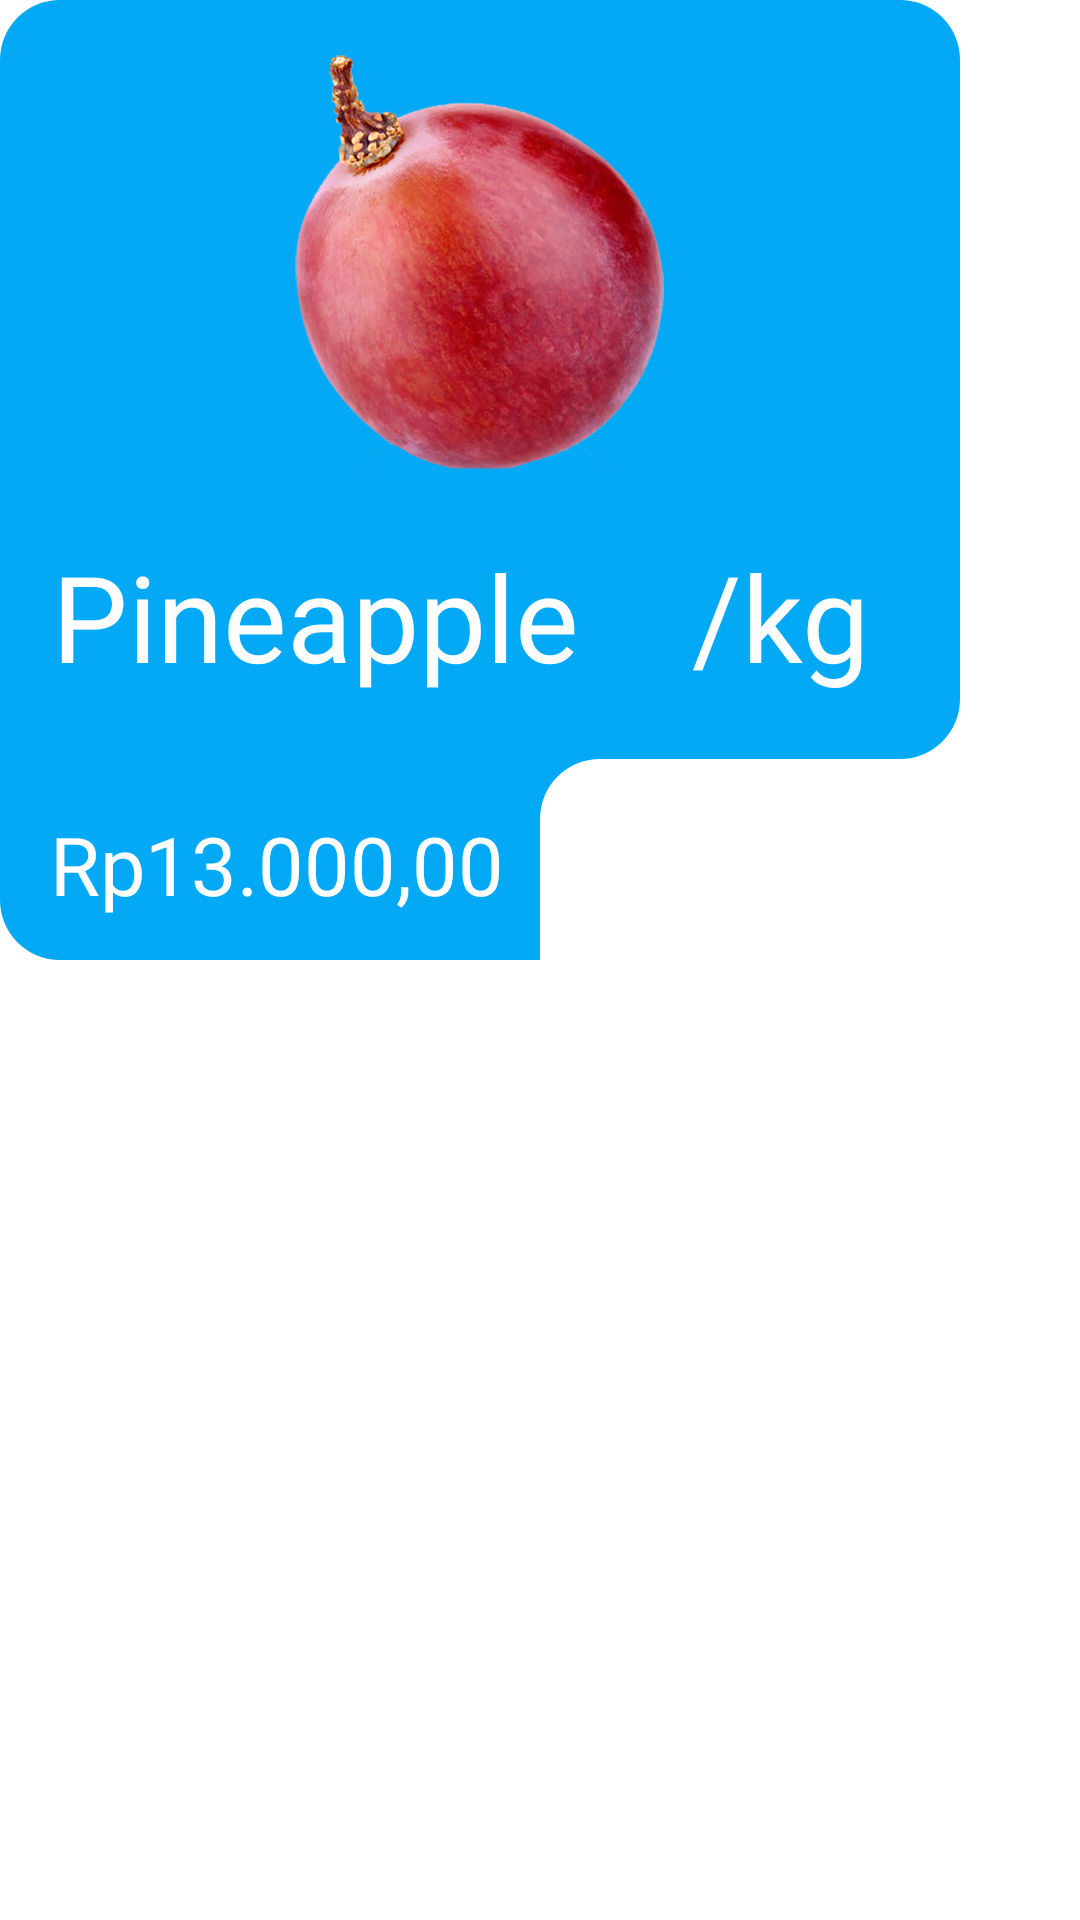

Produce the Android XML layout that renders to this screen, including the resource entries it uses.
<!-- AndroidManifest.xml: application theme Theme.TokoBuah -->
<!-- res/layout/recycler_view_template.xml -->
<?xml version="1.0" encoding="utf-8"?>
<LinearLayout xmlns:android="http://schemas.android.com/apk/res/android"
    xmlns:app="http://schemas.android.com/apk/res-auto"
    xmlns:tools="http://schemas.android.com/tools"
    android:layout_width="wrap_content"
    android:layout_height="wrap_content"
    android:layout_gravity="center_horizontal"
    android:layout_marginTop="20dp"
    android:layout_marginBottom="30dp"
    android:orientation="vertical">

    <RelativeLayout
        android:id="@+id/body_card1"
        android:layout_width="wrap_content"
        android:layout_height="wrap_content">

        <RelativeLayout
            android:id="@+id/color_card1"
            android:layout_width="320dp"
            android:layout_height="253dp"
            android:background="@drawable/card_piece1"
            >

            <ImageView
                android:id="@+id/image_view"
                android:layout_width="140dp"
                android:layout_height="140dp"
                android:layout_centerHorizontal="true"
                android:layout_marginTop="18dp"
                android:src="@drawable/grape_cover" />

            <TextView
                android:id="@+id/txt_name"
                android:layout_width="200dp"
                android:layout_height="match_parent"
                android:layout_below="@+id/image_view"
                android:layout_marginStart="5dp"
                android:fontFamily="@font/medium"
                android:gravity="center"
                android:text="@string/buah"
                android:textColor="#FDFDFD"
                android:textSize="40sp" />

            <TextView
                android:layout_width="150dp"
                android:layout_height="match_parent"
                android:layout_below="@id/image_view"
                android:layout_marginStart="15dp"
                android:layout_marginEnd="20dp"
                android:layout_toEndOf="@id/txt_name"
                android:fontFamily="@font/light"
                android:gravity="center"
                android:text="@string/kg"
                android:textAlignment="center"
                android:textColor="#FDFDFD"
                android:textSize="40sp" />

        </RelativeLayout>

        <LinearLayout
            android:id="@+id/body_card2"
            android:layout_width="wrap_content"
            android:layout_height="wrap_content"
            android:layout_below="@id/color_card1"
            android:orientation="horizontal">

            <RelativeLayout
                android:id="@+id/color_card2"
                android:layout_width="200dp"
                android:layout_height="67dp"
                android:background="@drawable/card_piece2">

                <TextView
                    android:id="@+id/txt_price"
                    android:layout_width="175dp"
                    android:layout_height="60dp"
                    android:layout_marginStart="5dp"
                    android:layout_marginTop="5dp"
                    android:fontFamily="@font/light"
                    android:gravity="center"
                    android:text="@string/harga"
                    android:textColor="@color/white"
                    android:textSize="27sp" />

                <RelativeLayout
                    android:layout_width="20dp"
                    android:layout_height="match_parent"
                    android:layout_alignParentEnd="true"
                    android:background="@drawable/card_piece3">

                </RelativeLayout>
            </RelativeLayout>
        </LinearLayout>

        <ImageView
            android:id="@+id/btn_detail"
            android:layout_width="70dp"
            android:layout_height="40dp"
            android:layout_below="@id/color_card1"
            android:layout_centerInParent="true"
            android:layout_marginStart="13dp"
            android:layout_marginTop="17dp"
            android:layout_toEndOf="@id/body_card2"
            android:src="@drawable/ic_arrow" />

        
    </RelativeLayout>

</LinearLayout>
<!-- resources referenced by this layout -->
<resources>
  <color name="white">#FFFFFFFF</color>
  <!-- drawable card_piece1 (drawable) -->
  <?xml version="1.0" encoding="utf-8"?>
  <shape android:shape="rectangle" xmlns:android="http://schemas.android.com/apk/res/android">
      <solid android:color="#03A9F4"/>
      <corners android:topRightRadius="20dp" android:topLeftRadius="20dp" android:bottomRightRadius="20dp"/>
  </shape>
  <!-- drawable card_piece2 (drawable) -->
  <?xml version="1.0" encoding="utf-8"?>
  <shape android:shape="rectangle" xmlns:android="http://schemas.android.com/apk/res/android">
      <solid android:color="#03A9F4"/>
      <corners android:bottomLeftRadius="20dp"/>
  </shape>
  <!-- drawable card_piece3 (drawable) -->
  <?xml version="1.0" encoding="utf-8"?>
  <shape android:shape="rectangle" xmlns:android="http://schemas.android.com/apk/res/android">
      <solid android:color="@color/white"/>
      <corners android:topLeftRadius="20dp"/>
  </shape>
  <!-- drawable grape_cover: png bitmap (drawable, 384620 bytes) -->
  <string name="buah">Pineapple</string>
  <string name="harga">Rp13.000,00</string>
  <string name="kg">/kg</string>
  <style name="Theme.TokoBuah" parent="Theme.MaterialComponents.DayNight.DarkActionBar">
          
          <item name="colorPrimary">@color/purple_500</item>
          <item name="colorPrimaryVariant">@color/purple_700</item>
          <item name="colorOnPrimary">@color/white</item>
          
          <item name="colorSecondary">@color/teal_200</item>
          <item name="colorSecondaryVariant">@color/teal_700</item>
          <item name="colorOnSecondary">@color/black</item>
          
          <item name="android:statusBarColor" tools:targetApi="l">?attr/colorPrimaryVariant</item>
          
      </style>
  <color name="purple_500">#FF6200EE</color>
  <color name="purple_700">#FF3700B3</color>
  <color name="teal_200">#FF03DAC5</color>
  <color name="teal_700">#FF018786</color>
  <color name="black">#FF000000</color>
</resources>
